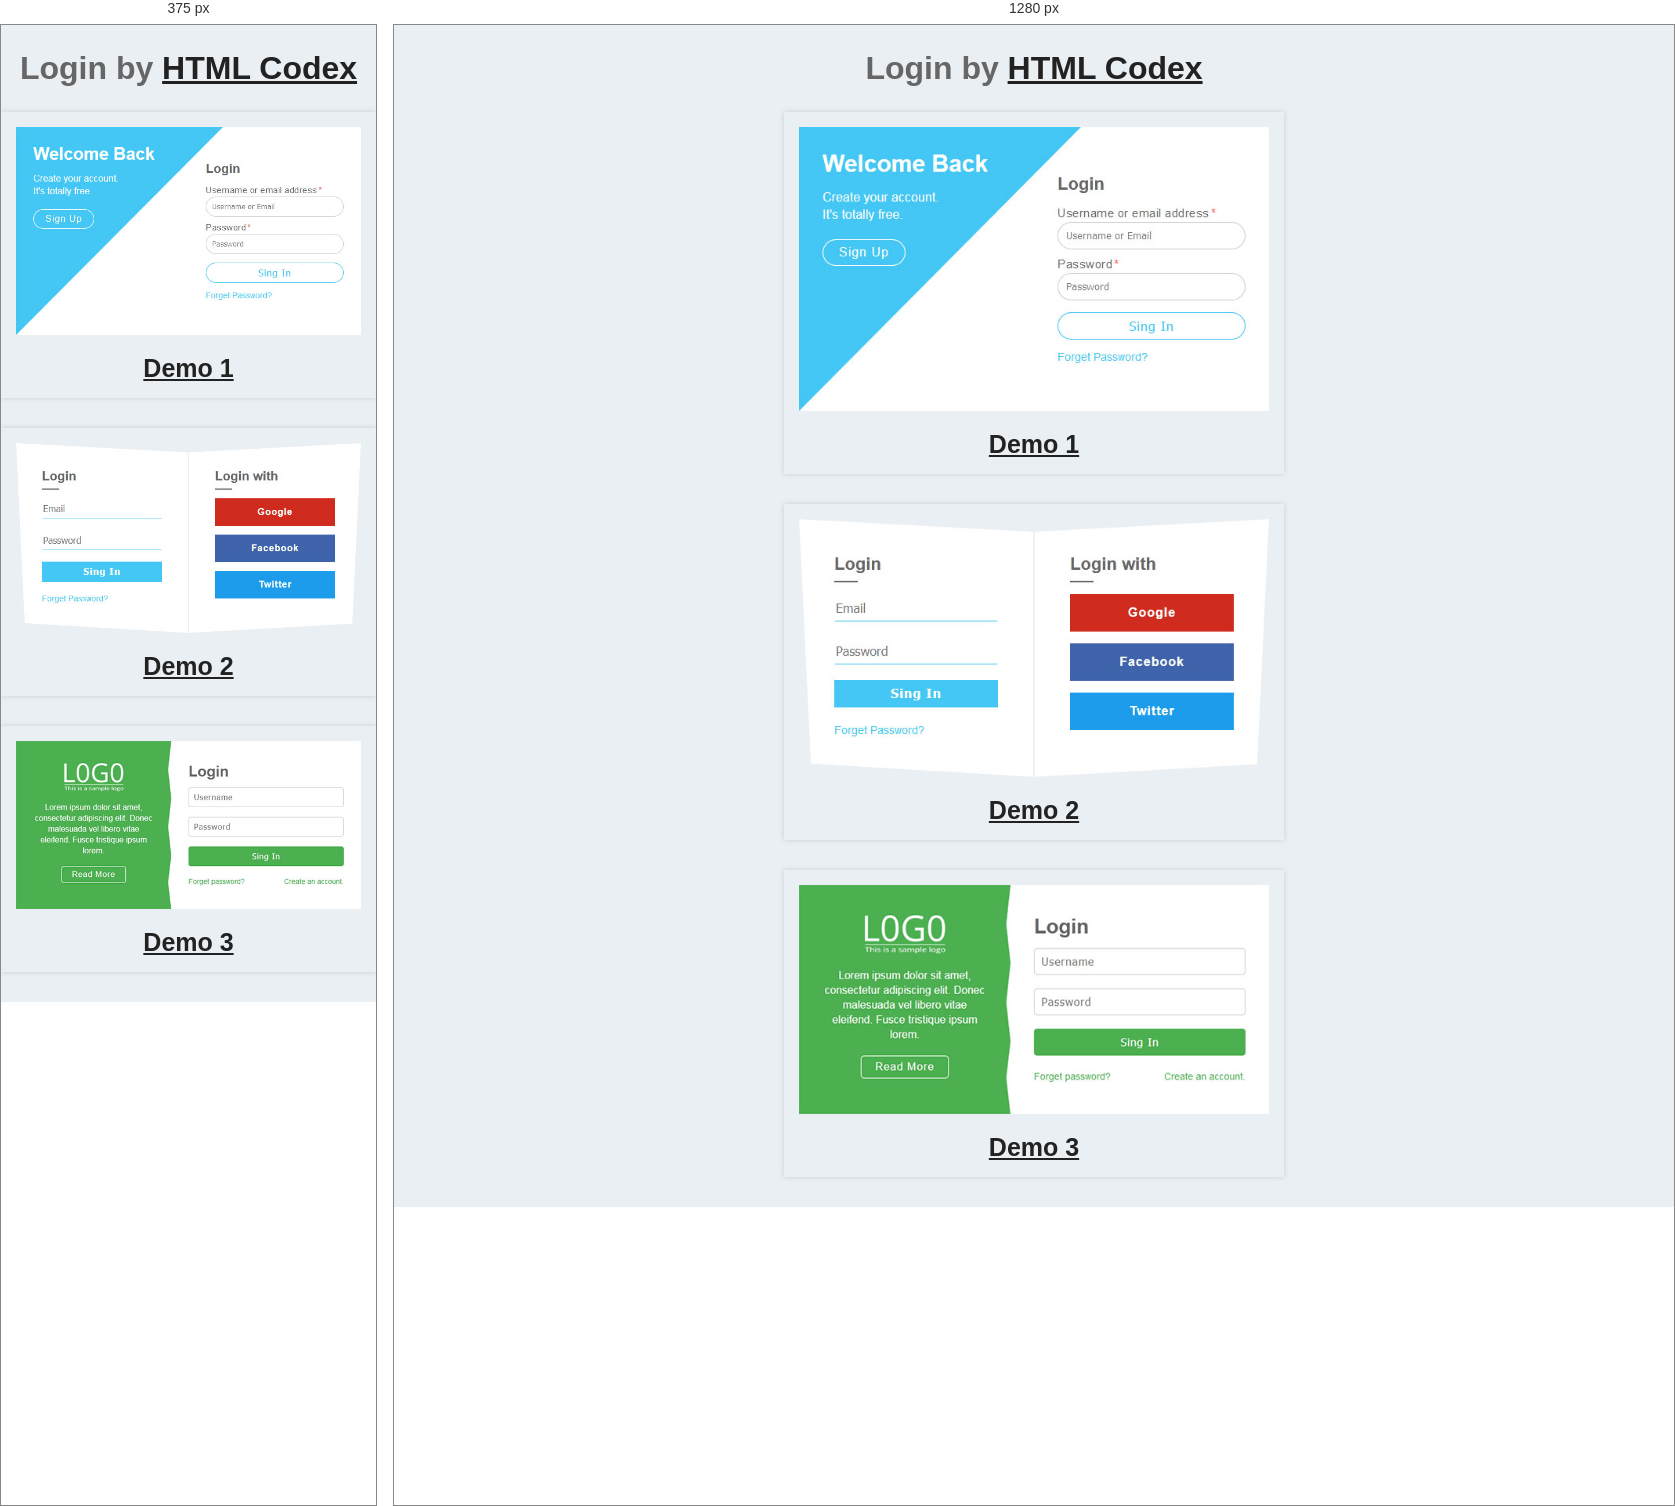
Rendered at 375 px and 1280 px, left to right.

<!-- file: index.html -->
<!DOCTYPE html>
<html lang="en">
    <head>
        <meta charset="utf-8">
        <title>HTML Codex - Login Form Template</title>
        <meta content="width=device-width, initial-scale=1.0" name="viewport">
        <meta content="Login Form Template" name="keywords">
        <meta content="Login Form Template" name="description">

        <!-- Favicon -->
        <link href="img/favicon.ico" rel="icon">

        <!-- Stylesheet -->
        <link href="css/style.css" rel="stylesheet">
    </head>
    <body>
        <h1 class="credit">Login by <a href="https://htmlcodex.com">HTML Codex</a></h1>
        <div class="demo">
            <img src="img/demo-1.png" alt="Demo Image">
            <a href="login1.html">Demo 1</a>
        </div>
        <div class="demo">
            <img src="img/demo-2.png" alt="Demo Image">
            <a href="login2.html">Demo 2</a>
        </div>
        <div class="demo">
            <img src="img/demo-3.png" alt="Demo Image">
            <a href="login3.html">Demo 3</a>
        </div>
    </body>
</html>


/* @media block from style.css */
@media(max-width: 575.98px) {
    .login-1 .container {
        flex-direction: column;
        box-shadow: none;
    }
    
    .login-1 .col-left,
    .login-1 .col-right {
        width: 100%;
        margin: 0;
        -webkit-clip-path: none;
        clip-path: none;
    }
    
    .login-1 .col-right {
        padding: 30px;
    }
}

/* @media block from style.css */
@media(max-width: 575.98px) {
    .login-2 .container {
        flex-direction: column;
    }
    
    .login-2 .col-left,
    .login-2 .col-right {
        width: 100%;
        margin: 0;
        padding: 30px;
        -webkit-clip-path: none;
        clip-path: none;
    }
    
    .login-2 .col-right {
        padding-top: 0;
    }
}

/* @media block from style.css */
@media(max-width: 575.98px) {
    .login-3 .container {
        flex-direction: column;
        box-shadow: none;
    }
    
    .login-3 .col-left,
    .login-3 .col-right {
        width: 100%;
        margin: 0;
        padding: 30px;
        -webkit-clip-path: none;
        clip-path: none;
    }
}